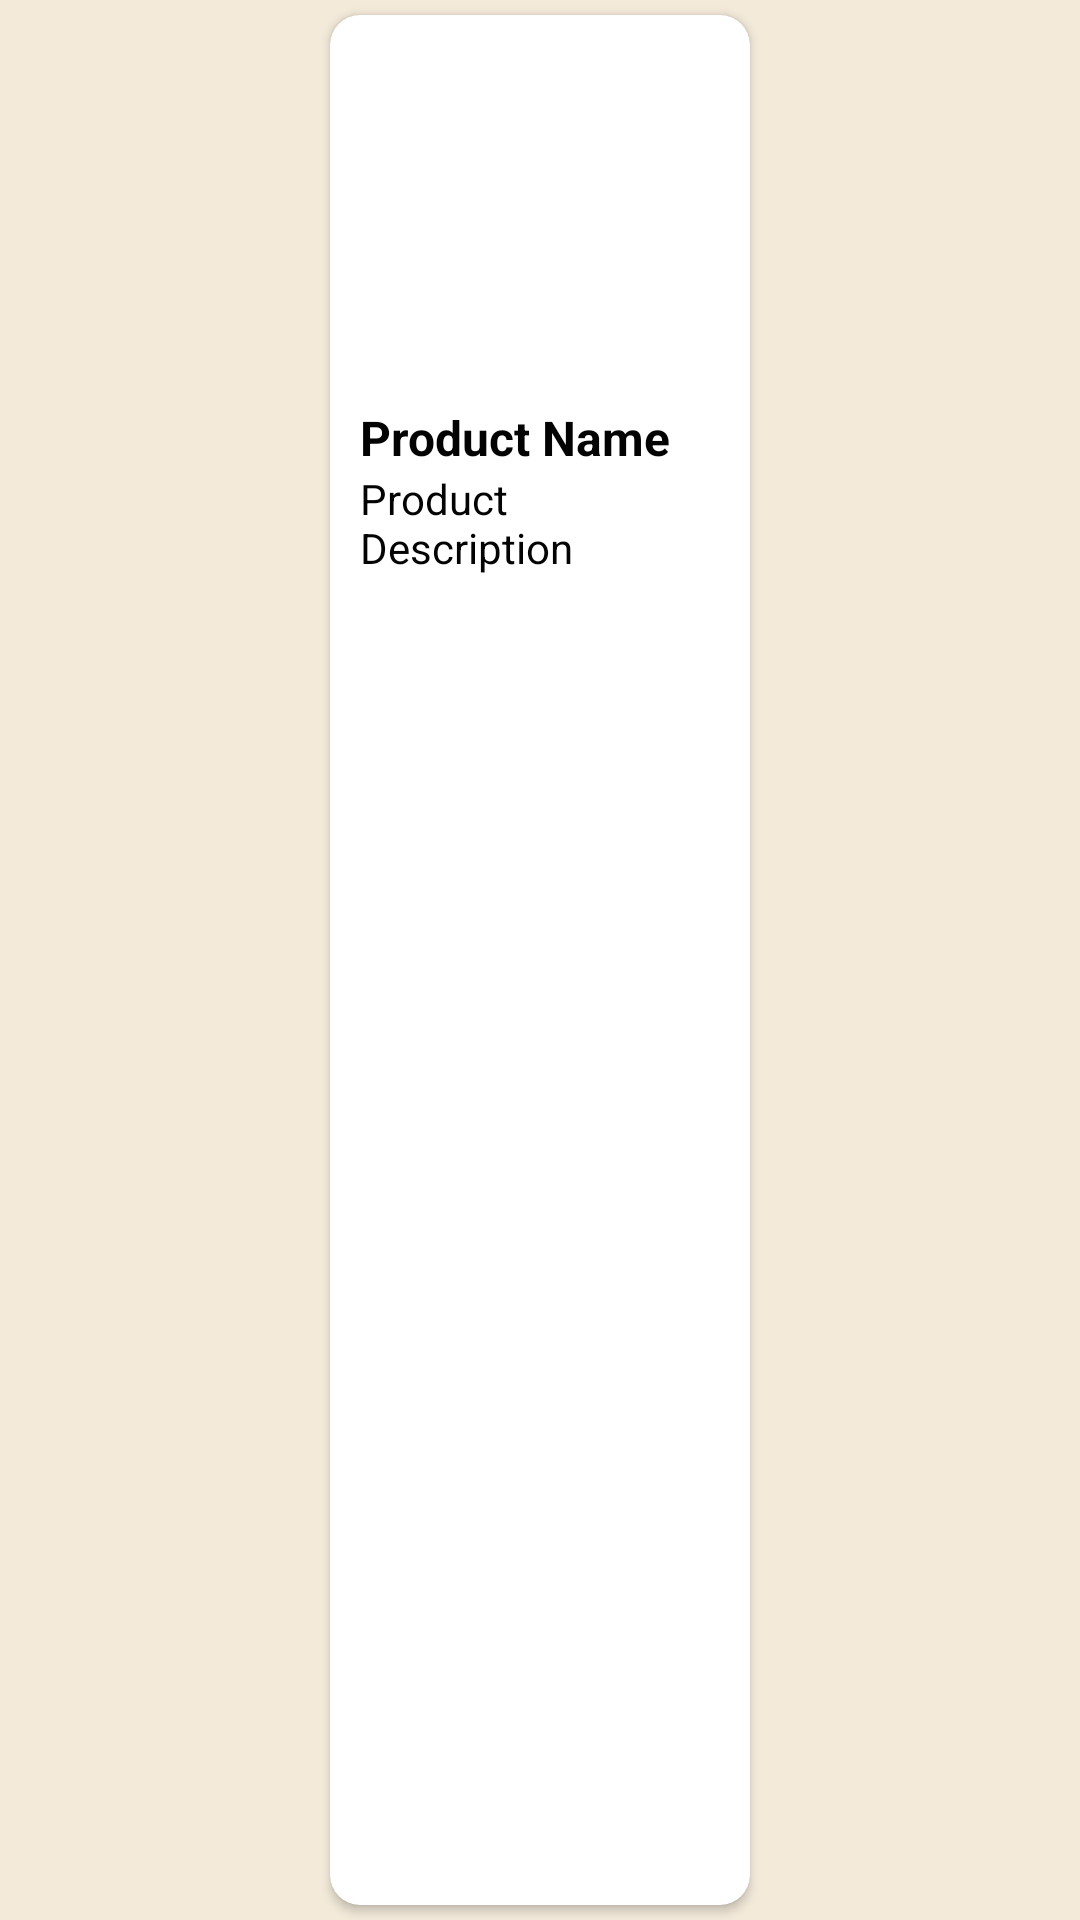

Layout XML and referenced resources for this Android screen:
<!-- AndroidManifest.xml: application theme Theme.WIA2007_Trash2Treasure -->
<!-- res/layout/community_product_item_row_view.xml -->
<?xml version="1.0" encoding="utf-8"?>
<RelativeLayout xmlns:android="http://schemas.android.com/apk/res/android"
    xmlns:app="http://schemas.android.com/apk/res-auto"
    android:orientation="vertical"
    android:layout_width="wrap_content"
    android:layout_height="220dp"
    android:layout_gravity="center"
    android:gravity="center">

    <androidx.cardview.widget.CardView
        android:layout_width="wrap_content"
        android:layout_height="match_parent"
        app:cardCornerRadius="10dp"
        android:layout_margin="5dp">
        <LinearLayout
            android:layout_width="wrap_content"
            android:layout_height="match_parent"
            android:orientation="vertical">
            <ImageView
                android:id="@+id/IVCommunityProductImage"
                android:layout_width="140dp"
                android:layout_height="120dp"
                android:src="@drawable/ic_launcher_foreground"
                android:scaleType="centerCrop" />
            <LinearLayout
                android:layout_width="match_parent"
                android:layout_height="0dp"
                android:layout_weight="1"
                android:orientation="vertical"
                android:padding="10dp">
                <TextView
                    android:id="@+id/TVCommunityProductName"
                    android:layout_width="match_parent"
                    android:layout_height="wrap_content"
                    android:text="Product Name"
                    android:textColor="@color/black"
                    android:textSize="16sp"
                    android:textStyle="bold" />
                <TextView
                    android:id="@+id/TVCommunityProductDesc"
                    android:layout_width="match_parent"
                    android:layout_height="wrap_content"
                    android:text="Product Description"
                    android:textColor="@color/black"
                    android:textSize="14sp" />
            </LinearLayout>
        </LinearLayout>
    </androidx.cardview.widget.CardView>

</RelativeLayout>
<!-- resources referenced by this layout -->
<resources>
  <color name="black">#030303</color>
  <!-- drawable ic_launcher_foreground: webp bitmap (mipmap-hdpi, 2316 bytes) -->
  <style name="Theme.WIA2007_Trash2Treasure" parent="Base.Theme.WIA2007_Trash2Treasure" />
  <style name="Base.Theme.WIA2007_Trash2Treasure" parent="Theme.AppCompat.Light.NoActionBar">
          
          <item name="colorPrimary">@color/cream</item>
          <item name="colorSecondary">@color/darkGreen</item>
          <item name="colorOnPrimary">@color/green</item>
          <item name="colorAccent">@color/orange</item>
  
          <item name="android:windowBackground">@color/cream</item>
      </style>
  <color name="cream">#F3EADA</color>
  <color name="darkGreen">#00897B</color>
  <color name="green">#00C9AE</color>
  <color name="orange">#FFA17A</color>
</resources>
